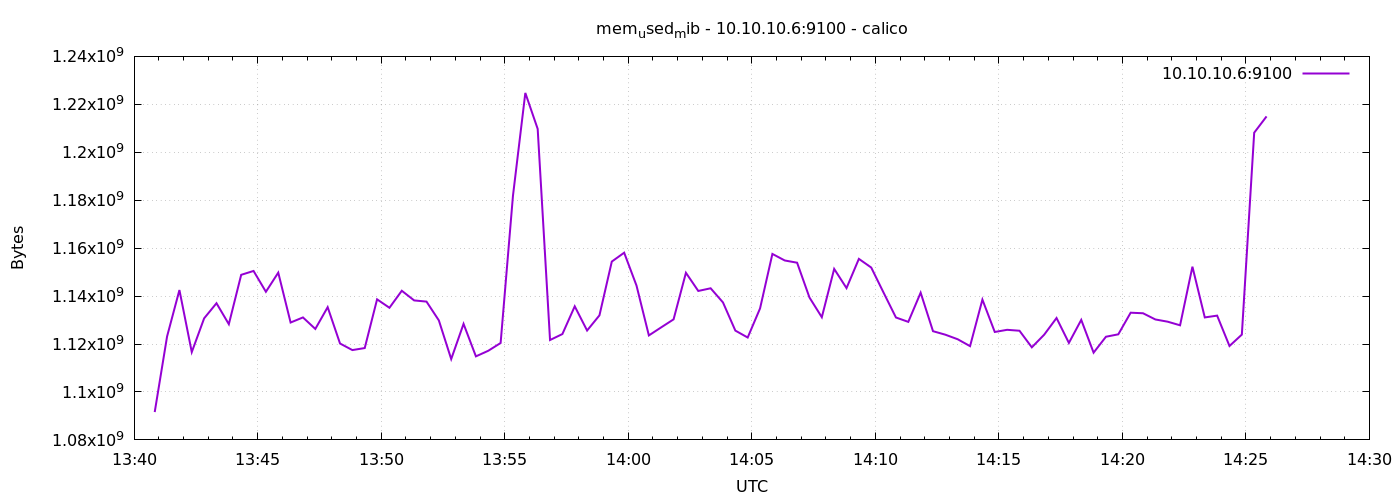

Source data for this figure (header and first rows):
1776778850	1091612672
1776778880	1123151872
1776778910	1142517760
1776778940	1116631040
1776778970	1130713088
1776779000	1137016832
1776779030	1128275968
1776779060	1148866560
1776779090	1150484480
1776779120	1141796864
1776779150	1149779968
1776779180	1128968192
1776779210	1131094016
1776779240	1126293504
1776779270	1135370240
1776779300	1120219136
1776779330	1117474816
1776779360	1118318592
1776779390	1138638848
1776779420	1135120384
1776779450	1142222848
1776779480	1138192384
1776779510	1137696768
1776779540	1129848832
1776779570	1113722880
1776779600	1128407040
1776779630	1114849280
1776779660	1117184000
1776779690	1120428032
1776779720	1181863936
1776779750	1224749056
1776779780	1209741312
1776779810	1121669120
1776779840	1124155392
1776779870	1135726592
1776779900	1125634048
1776779930	1131958272
1776779960	1154396160
1776779990	1158094848
1776780020	1144369152
1776780050	1123581952
1776780080	1126957056
1776780110	1130287104
1776780140	1149714432
1776780170	1142136832
1776780200	1143255040
1776780230	1137344512
1776780260	1125601280
1776780290	1122709504
1776780320	1134850048
1776780350	1157582848
1776780380	1154854912
1776780410	1153921024
1776780440	1139404800
1776780470	1131180032
1776780500	1151332352
1776780530	1143328768
1776780560	1155522560
1776780590	1151897600
1776780620	1141428224
1776780650	1131069440
... 30 more rows
